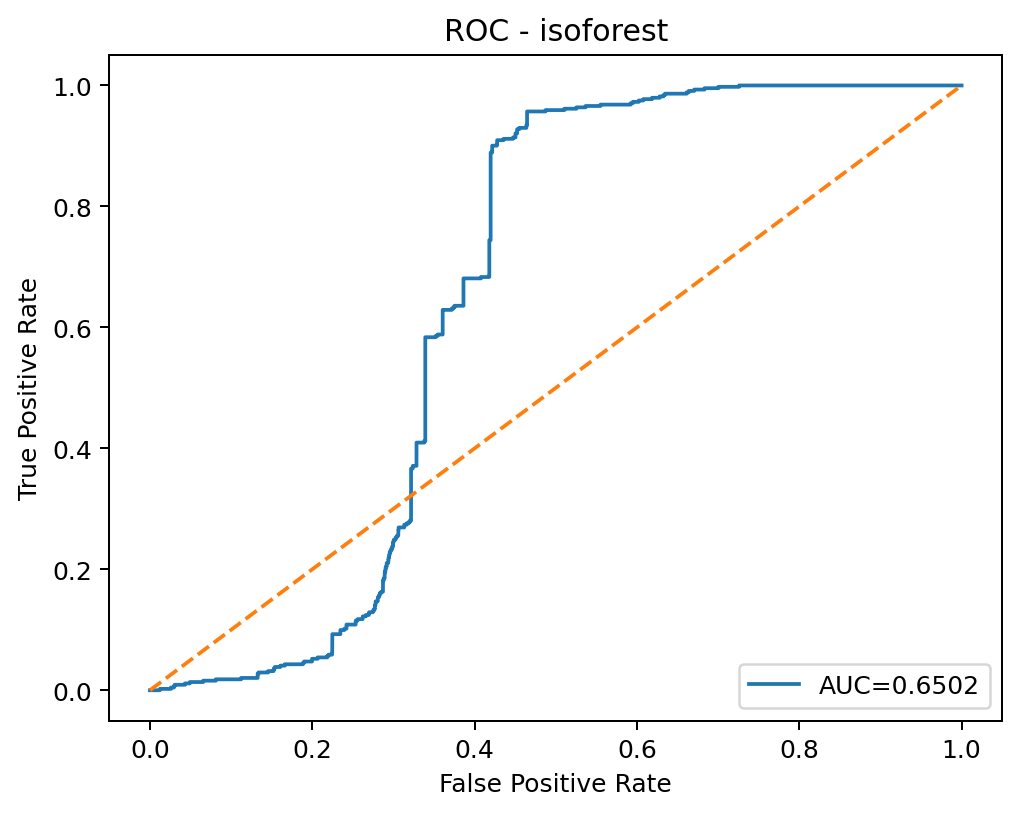

The data file committed next to this chart (first rows):
threshold, fpr, tpr
inf, 0.0, 0.0
0.1691, 0.0007072, 0.0
0.1601, 0.0008036, 0.0
0.1595, 0.0008679, 0.0
0.1578, 0.0009965, 0.0
0.1573, 0.001093, 0.0
0.157, 0.001222, 0.0
0.1569, 0.001254, 0.0
0.1568, 0.001318, 0.0
0.1567, 0.001447, 0.0
0.1563, 0.001479, 0.0
0.1558, 0.001768, 0.0
0.1558, 0.001864, 0.0
0.1552, 0.001929, 0.0
0.155, 0.002122, 0.0
0.1549, 0.002154, 0.0
0.1547, 0.00225, 0.0
0.1544, 0.002411, 0.0
0.1538, 0.002797, 0.0
0.1397, 0.00315, 0.0
0.1395, 0.003279, 0.0
0.1388, 0.003504, 0.0
0.1386, 0.0036, 0.0
0.1384, 0.003632, 0.0
0.1382, 0.004115, 0.0
0.1381, 0.004147, 0.0
0.138, 0.004275, 0.0
0.1369, 0.004468, 0.0
0.1367, 0.004854, 0.0
0.1296, 0.00675, 0.0
0.1294, 0.006815, 0.0
0.1239, 0.009418, 0.0
0.1238, 0.009547, 0.0
0.1238, 0.009644, 0.0
0.1209, 0.01167, 0.0
0.1209, 0.0118, 0.0
0.1205, 0.01212, 0.0
0.1205, 0.01212, 0.002262
0.1187, 0.01363, 0.002262
0.1187, 0.0154, 0.002262
0.1186, 0.01546, 0.002262
0.1185, 0.01562, 0.002262
0.118, 0.0161, 0.002262
0.118, 0.01688, 0.002262
0.1179, 0.01694, 0.002262
0.1179, 0.017, 0.002262
0.1131, 0.01996, 0.002262
0.1131, 0.02279, 0.002262
0.112, 0.02324, 0.002262
0.1119, 0.02331, 0.002262
0.1093, 0.02491, 0.002262
0.1093, 0.02498, 0.002262
0.1091, 0.02514, 0.002262
0.1091, 0.0252, 0.002262
0.1087, 0.02539, 0.002262
0.1086, 0.02546, 0.002262
0.1079, 0.02572, 0.002262
0.1078, 0.02572, 0.004525
0.1074, 0.02607, 0.004525
0.1074, 0.02822, 0.004525
... 2,893 more rows
